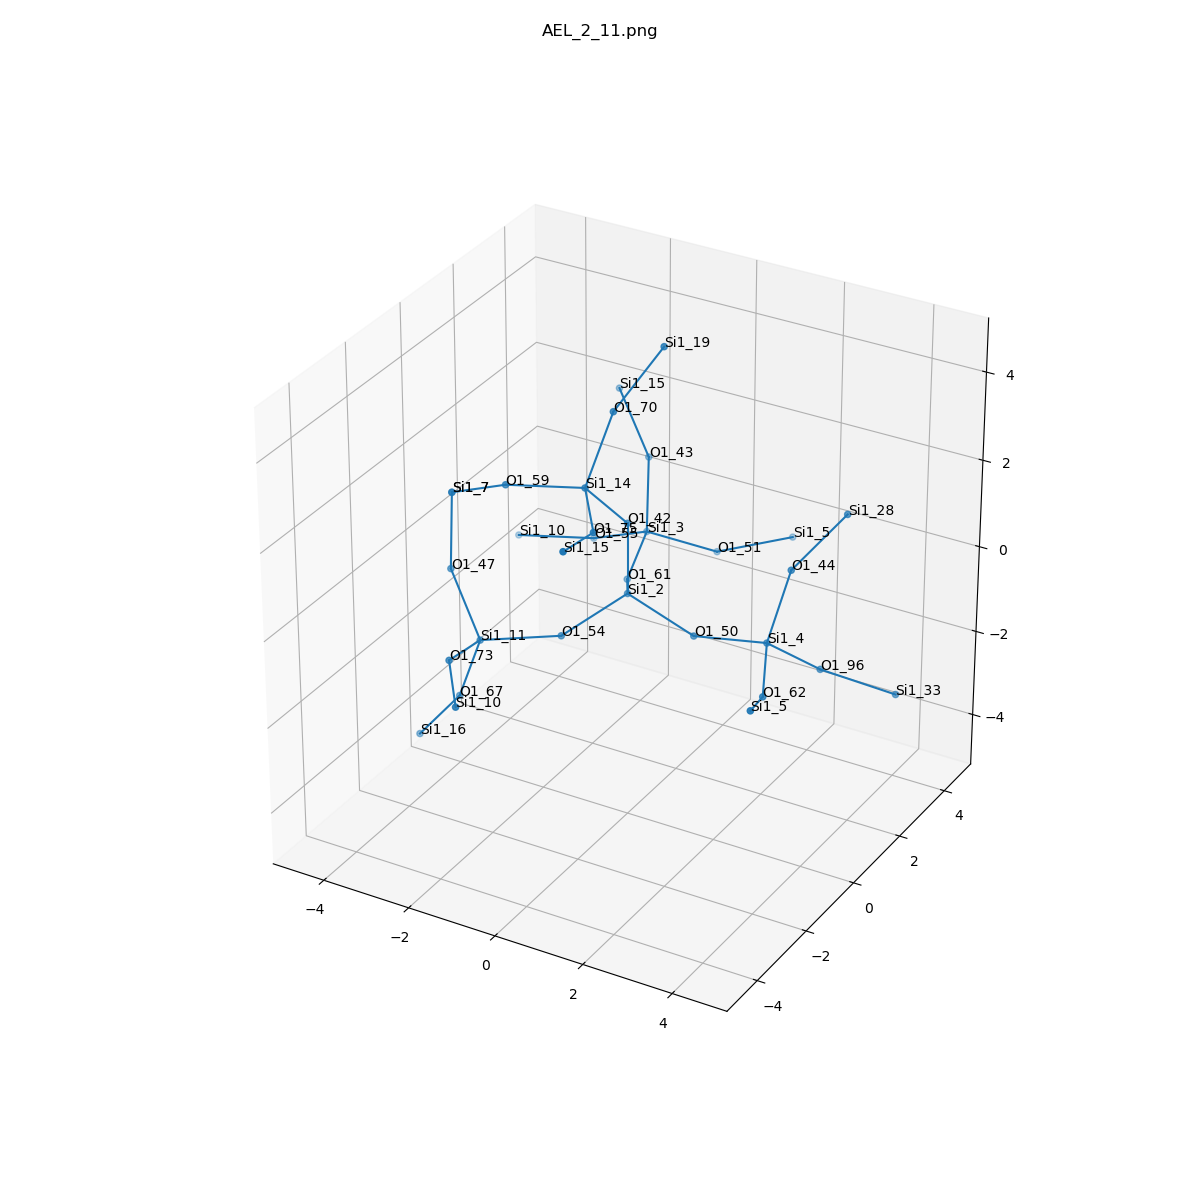

The table this chart was drawn from, first rows:
, neighbor_num, isite, atom, x, y, z, front_index
0, 0, 2, Si1, 0.0, 0.0, 0.0, 
1, 1, 61, O1, -0.765, 1.31, -0.5398, 0.0
2, 1, 54, O1, -0.7558, -1.318, -0.5324, 0.0
3, 1, 42, O1, 0.0, -1.573043409965017e-33, 1.61, 0.0
4, 1, 50, O1, 1.515, 4.668030761767354e-33, -0.5418, 0.0
5, 2, 3, Si1, -1.188, 2.844, -0.2909, 1.0
6, 2, 11, Si1, -2.149, -2.12, -0.6337, 2.0
7, 2, 14, Si1, -0.3659, -1.024, 2.798, 3.0
8, 2, 4, Si1, 3.1, 0.1104, -0.2928, 4.0
9, 3, 43, O1, -1.304, 3.122, 1.291, 5.0
10, 3, 51, O1, -0.07969, 3.818, -0.9323, 5.0
11, 3, 55, O1, -2.612, 3.126, -0.9869, 5.0
12, 3, 47, O1, -3.215, -1.468, 0.3825, 6.0
13, 3, 73, O1, -1.912, -3.662, -0.2383, 6.0
14, 3, 67, O1, -2.71, -2.032, -2.139, 6.0
15, 3, 70, O1, -0.1408, -0.3084, 4.221, 7.0
16, 3, 75, O1, 0.5824, -2.321, 2.693, 7.0
17, 3, 59, O1, -1.907, -1.473, 2.66, 7.0
18, 3, 44, O1, 3.381, 0.548, 1.231, 8.0
19, 3, 62, O1, 3.791, -1.315, -0.5808, 8.0
20, 3, 96, O1, 3.72, 1.216, -1.287, 8.0
21, 4, 15, Si1, -2.369, 3.773, 2.307, 9.0
22, 4, 5, Si1, 1.099, 4.903, -0.783, 10.0
23, 4, 10, Si1, -4.153, 2.677, -1.124, 11.0
24, 4, 7, Si1, -3.331, -1.19, 1.964, 12.0
25, 4, 10, Si1, -0.9637, -4.959, -0.3433, 13.0
26, 4, 16, Si1, -3.722, -1.964, -3.389, 14.0
27, 4, 19, Si1, 0.4356, 0.6672, 5.364, 15.0
28, 4, 15, Si1, 0.8198, -3.863, 3.088, 16.0
29, 4, 7, Si1, -3.331, -1.19, 1.964, 17.0
30, 4, 28, Si1, 3.923, 1.847, 2.013, 18.0
31, 4, 5, Si1, 4.288, -2.733, -0.001903, 19.0
32, 4, 33, Si1, 5.055, 1.925, -1.843, 20.0
